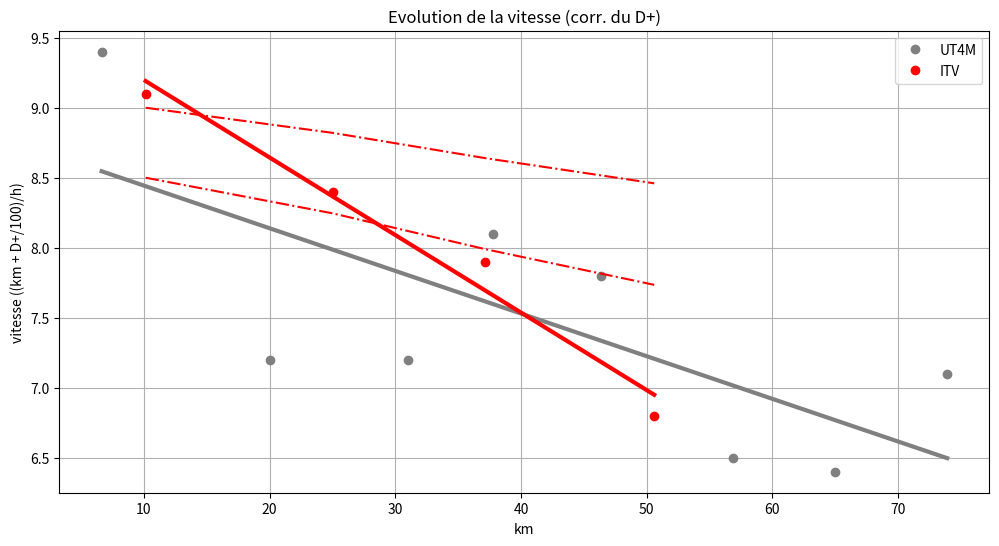

Source code (Python):
# coding: UTF-8

import numpy as np
import matplotlib.pyplot as plt

# ----------------------------------------------------------------
# données à plotter

data = {
    'UT4M': {
        'kms':  [13.3, 26.8, 35.3, 40.3, 52.4, 61.4, 68.6, 79.2, ],
        'ekmh':  [9.4, 7.2, 7.2, 8.1, 7.8, 6.5, 6.4, 7.1, ],
        'color': 'grey',
    },
    'ITV': {
        'kms':  [20.3, 29.8, 44.5, 56.7, ],
        'ekmh':  [9.1, 8.4, 7.9, 6.8, ],
        'color': 'red',
    },
}

# ----------------------------------------------------------------
# éléments d'analyse

def get_fitted_data(x, y, deg=1):
    """
        fit y :
            renvoie un tableau contenant pour les absisses x 
            les valeurs fittées
        >>> get_fitted_data([0, 1, 2, 3], [1, 2, 2, 1])
        array([ 1.5,  1.5,  1.5,  1.5])
    """
    linfit = np.polyfit(x, y, deg) # tableau de coefs
    poly   = np.poly1d( linfit )   # mise en forme dans un polynôme plus facile à utiliser
    return poly(x)

# mes prévisions optimistes
estim_ekmh_opt = [ 9.0 * (1.-i*0.02) for i in range(len(data['ITV']['ekmh'])) ]
estim_ekmh_pes = [ 8.5 * (1.-i*0.03) for i in range(len(data['ITV']['ekmh'])) ]
    
# ----------------------------------------------------------------
# plot

fig = plt.figure(figsize=(12,6))
plt.subplots_adjust(wspace=0.5)

plt.title('Evolution de la vitesse (corr. du D+)')
plt.grid(True)
plt.xlabel('km')
plt.ylabel('vitesse ((km + D+/100)/h)')

for course in data:
    print(course)
    kms, vits = data[course]['kms'], data[course]['ekmh']
    col = data[course]['color']
    
    # passage en milieux de dist
    kms.insert(0, 0)
    mids = [ (kms[i]+kms[i+1])/2. for i in range(len(kms)-1) ]
    
    # capture du plot pour récupérer sa couleur
    plt.plot(mids, vits, marker='o', ls='', label = course, c=col)
    plt.plot(mids, get_fitted_data(mids, vits), linestyle = "-", linewidth=3, color=col)

    if course == 'ITV':
        plt.plot(mids, estim_ekmh_opt, ls='-.', color=col)
        plt.plot(mids, estim_ekmh_pes, ls='-.', color=col)

plt.legend()

colUT4M = data['UT4M']['color']

# import matplotlib.patches as mpatches
# plt.gca().add_patch( mpatches.Ellipse(xy=(25.5, 7.2), width=17, height=0.5, fill=None, color=colUT4M) )
# plt.gca().annotate("secteur boueux\n= ~ -1 ekm/h",
    # xytext=(15, 6.5), textcoords='data', # départ
    # xy=(20, 7), xycoords='data', # arrivée
    # color=colUT4M,
    # arrowprops=dict(arrowstyle="->", connectionstyle="arc3", color=colUT4M),
# )
# plt.gca().annotate("début de la nuit\n= ~ -1 ekm/h",
    # xytext=(45, 6.25), textcoords='data', # départ
    # xy=(56.5, 6.45), xycoords='data', # arrivée
    # color=colUT4M,
    # arrowprops=dict(arrowstyle="->", connectionstyle="arc3", color=colUT4M),
# )

plt.show()

fig.savefig('ITV_vs_UT4M.png')
